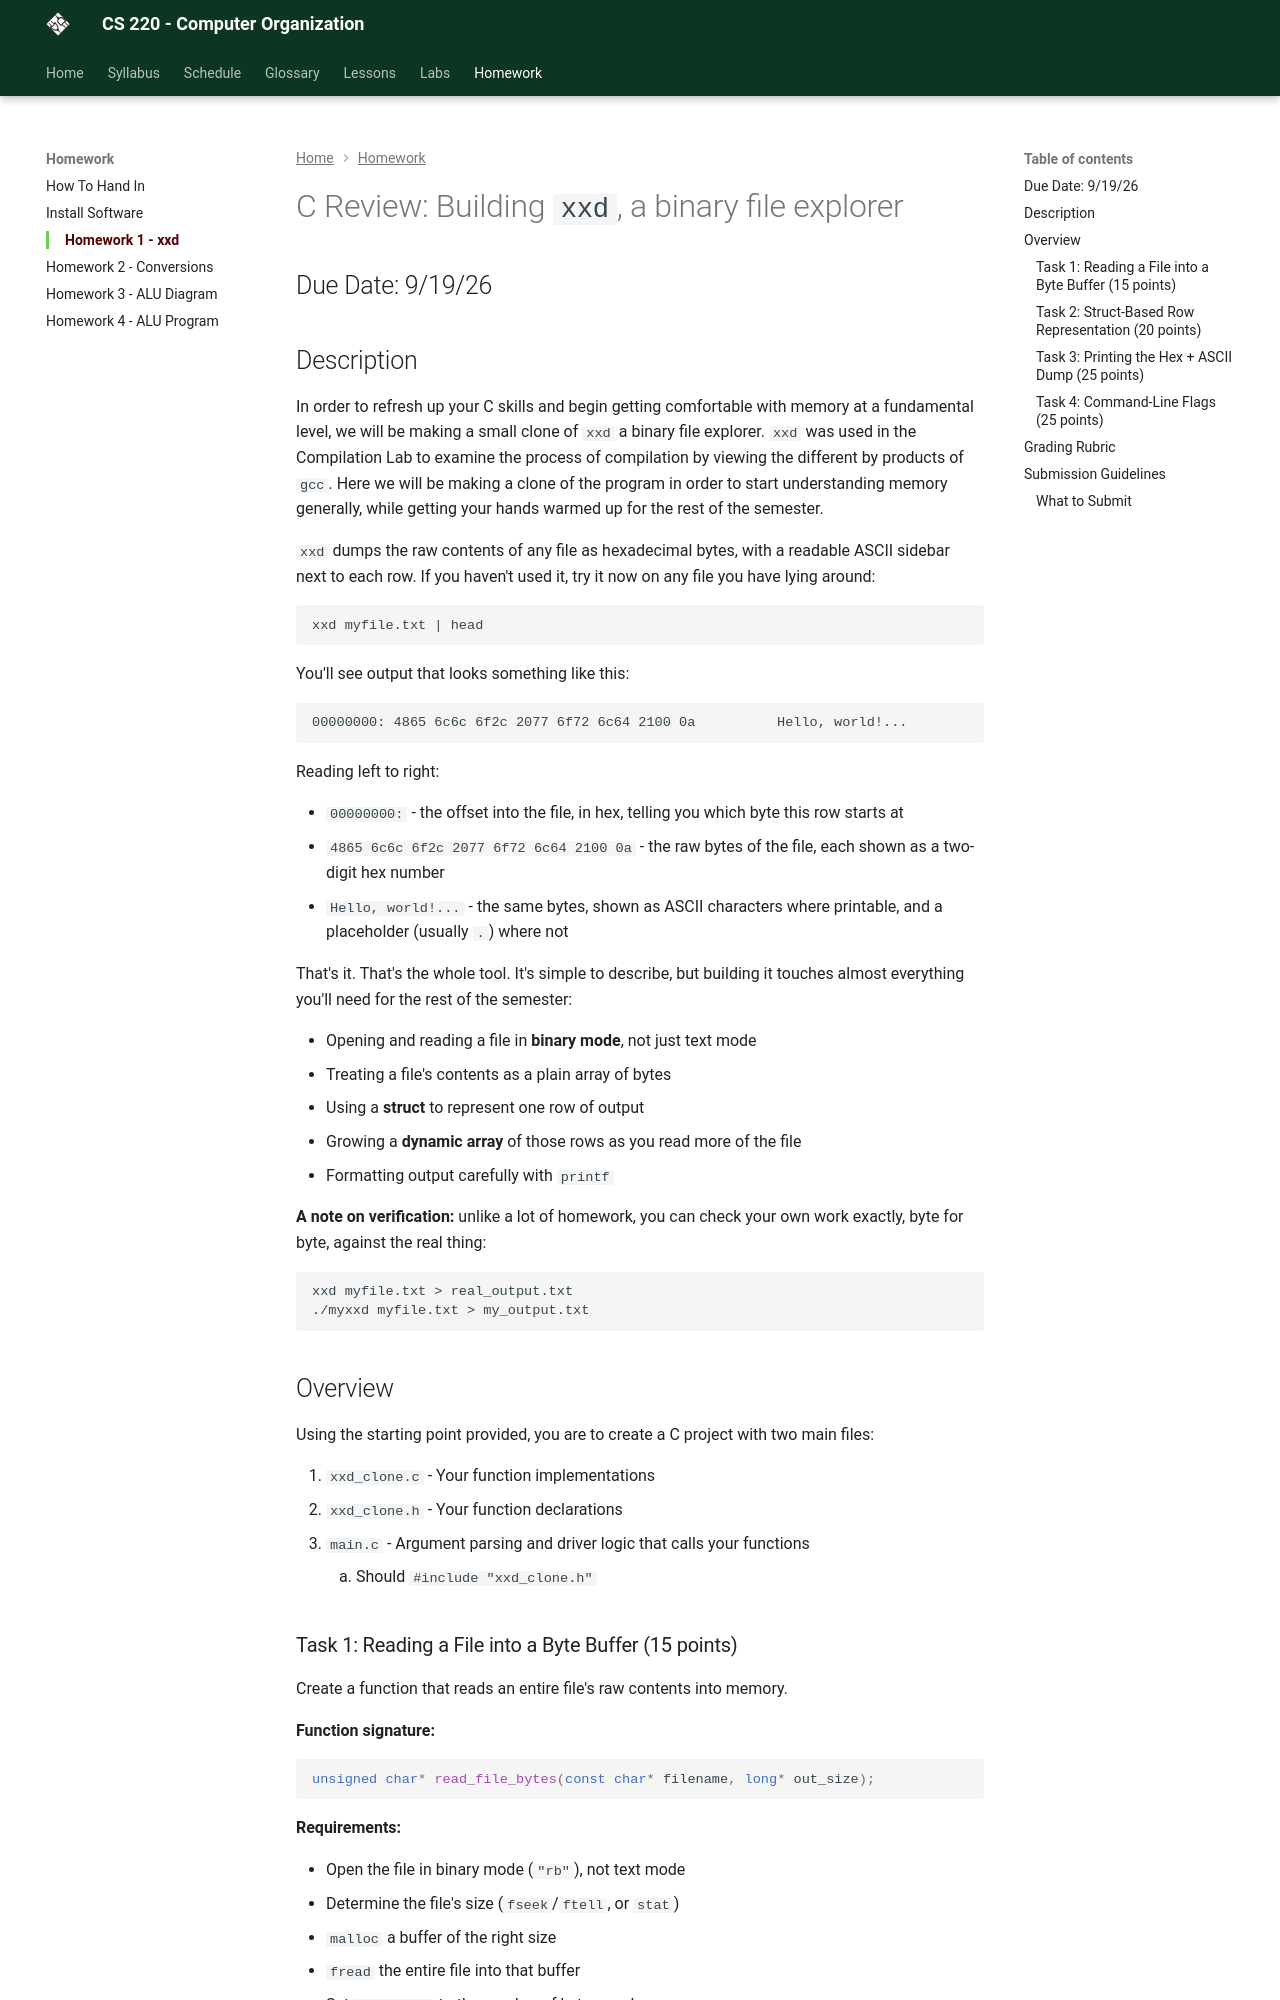

repository: szwakoj/CS220-F26 · page: homework/1_c_review/index.html · generator: mkdocs

# C Review: Building `xxd`, a binary file explorer

## Due Date: 9/19/26

## Description

In order to refresh up your C skills and begin getting comfortable with memory at a fundamental level, we will be making a small clone of `xxd` a binary file explorer. `xxd` was used in the Compilation Lab to examine the process of compilation by viewing the different by products of `gcc`. Here we will be making a clone of the program in order to start understanding memory generally, while getting your hands warmed up for the rest of the semester.

`xxd` dumps the raw contents of any file as hexadecimal bytes, with a readable ASCII sidebar next to each row. If you haven't used it, try it now on any file you have lying around:

```
xxd myfile.txt | head
```

You'll see output that looks something like this:

```
00000000: 4865 6c6c 6f2c 2077 6f72 6c64 2100 0a          Hello, world!...
```

Reading left to right:

- `00000000:` - the offset into the file, in hex, telling you which byte this row starts at
- `4865 6c6c 6f2c 2077 6f72 6c64 2100 0a` - the raw bytes of the file, each shown as a two-digit hex number
- `Hello, world!...` - the same bytes, shown as ASCII characters where printable, and a placeholder (usually `.`) where not

That's it. That's the whole tool. It's simple to describe, but building it touches almost everything you'll need for the rest of the semester:

- Opening and reading a file in **binary mode**, not just text mode
- Treating a file's contents as a plain array of bytes
- Using a **struct** to represent one row of output
- Growing a **dynamic array** of those rows as you read more of the file
- Formatting output carefully with `printf`

**A note on verification:** unlike a lot of homework, you can check your own work exactly, byte for byte, against the real thing:

```
xxd myfile.txt > real_output.txt
./myxxd myfile.txt > my_output.txt
```

## Overview

Using the starting point provided, you are to create a C project with two main files:

1. `xxd_clone.c` - Your function implementations
2. `xxd_clone.h` - Your function declarations
3. `main.c` - Argument parsing and driver logic that calls your functions
	1. Should `#include "xxd_clone.h"`
